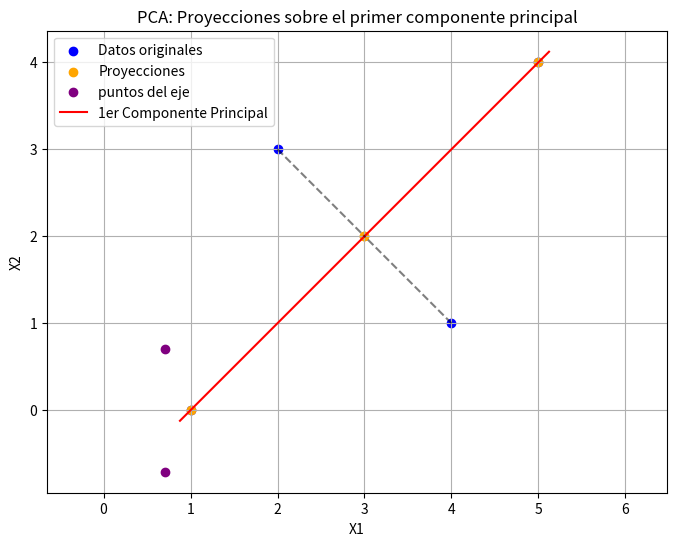

Reproduce this figure in Python.
import numpy as np
import matplotlib.pyplot as plt

# Datos
X = np.array([[4, 1],
              [2, 3],
              [5, 4],
              [1, 0]])

# Centrado
X_centered = X - np.mean(X, axis=0)

# Cálculo de la matriz de covarianza
cov_matrix = (1 / X.shape[0]) * X_centered.T @ X_centered

# Cálculo de autovalores y autovectores
eigvals, eigvecs = np.linalg.eigh(cov_matrix)

# Ordenar los autovectores por autovalor decreciente
idx = np.argsort(eigvals)[::-1]
eigvecs = eigvecs[:, idx]
eigvals = eigvals[idx]

# Primer componente principal
pc1 = eigvecs[:, 0]

# Proyecciones
Z = X_centered @ pc1
X_projected = np.outer(Z, pc1) + np.mean(X, axis=0)

# Gráfico
plt.figure(figsize=(8, 6))
plt.scatter([4,2,5,1], [1,3,4,0], label="Datos originales", color='blue')
plt.scatter(X_projected[:, 0], X_projected[:, 1], label="Proyecciones", color='orange')
plt.scatter([1/np.sqrt(2), 1/np.sqrt(2) ], [1/np.sqrt(2), - 1/np.sqrt(2) ], label="puntos del eje", color='purple')

# Dibujar el componente principal
origin = np.mean(X, axis=0)
pc1_line = np.array([origin - 3 * pc1, origin + 3 * pc1])
plt.plot(pc1_line[:, 0], pc1_line[:, 1], color='red', label="1er Componente Principal")

# Líneas desde cada punto a su proyección
for i in range(X.shape[0]):
    plt.plot([X[i, 0], X_projected[i, 0]],
             [X[i, 1], X_projected[i, 1]],
             'k--', alpha=0.5)

plt.axis('equal')
plt.grid(True)
plt.legend()
plt.title("PCA: Proyecciones sobre el primer componente principal")
plt.xlabel("X1")
plt.ylabel("X2")
plt.show()
